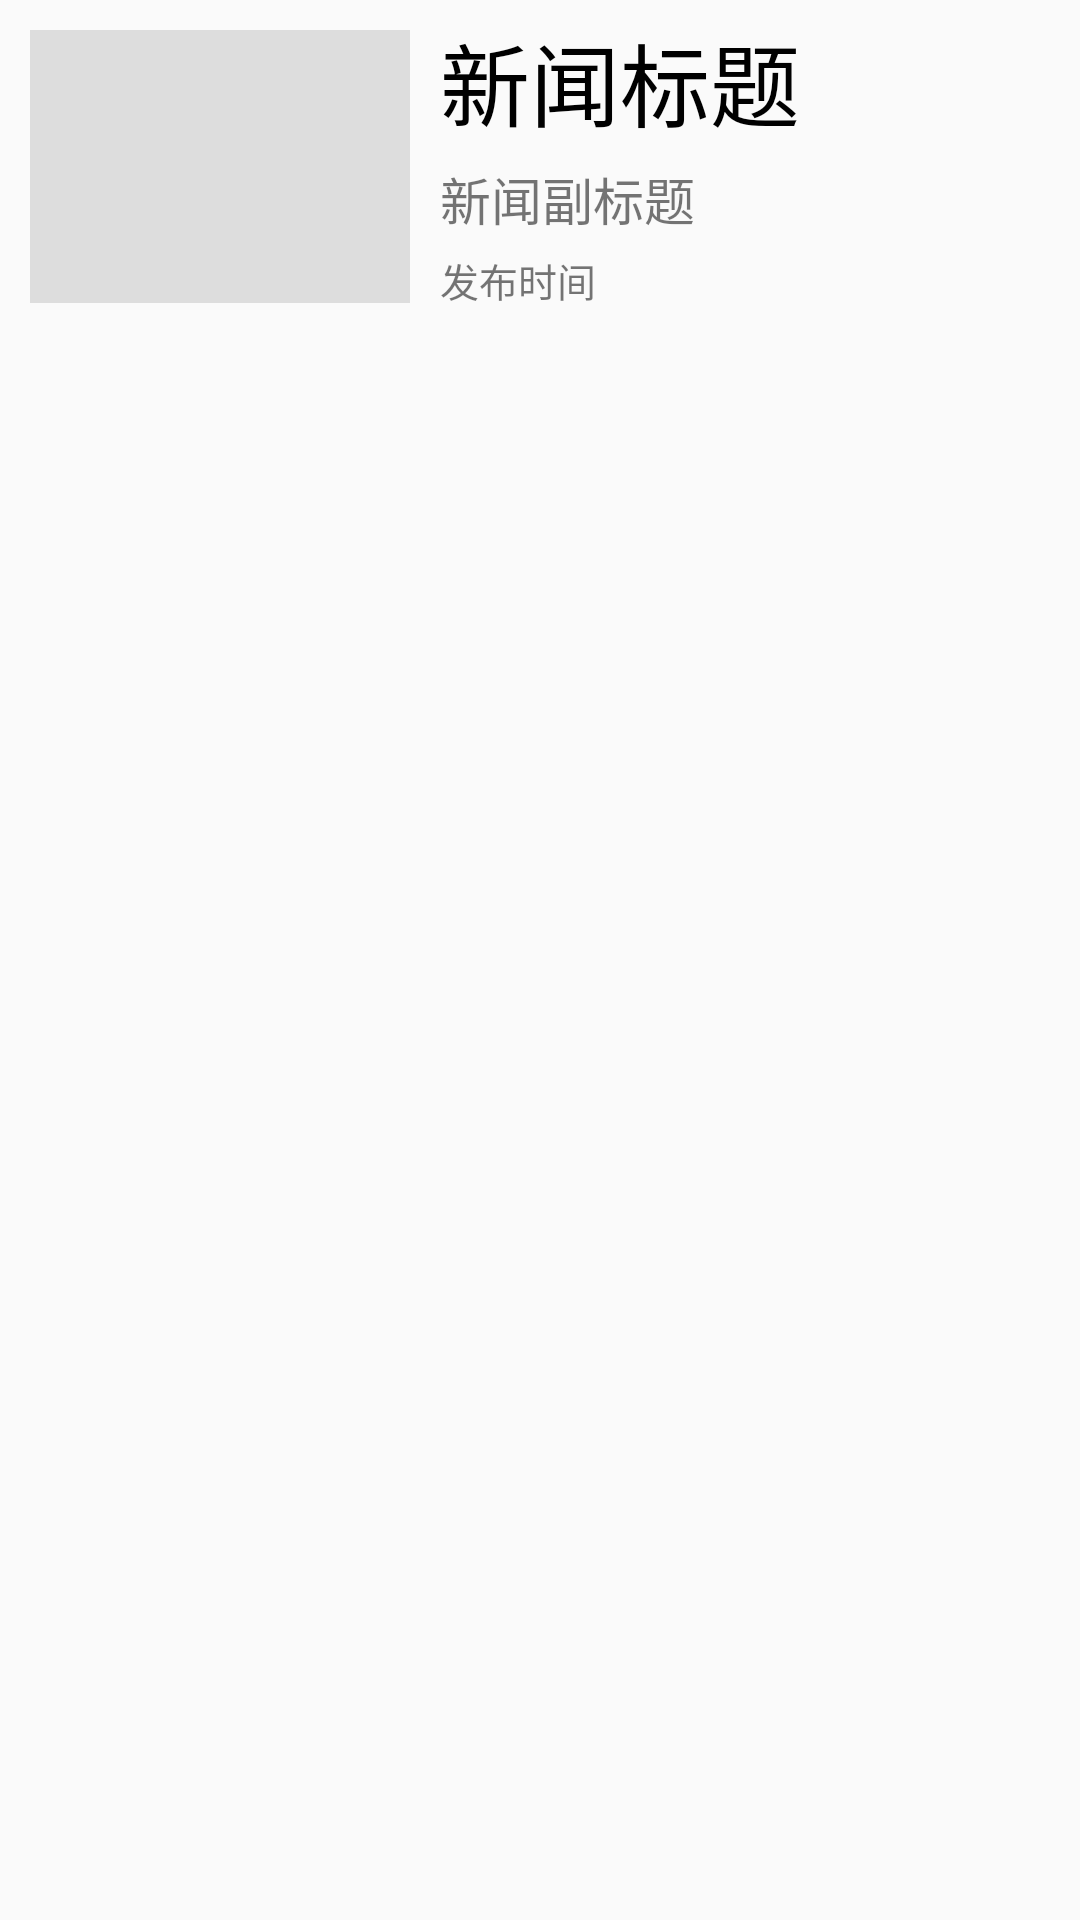

The Android layout XML behind this screen, and the referenced resources:
<!-- AndroidManifest.xml: application theme AppTheme -->
<!-- res/layout/fragment_index_news_item.xml -->
<?xml version="1.0" encoding="utf-8"?>
<RelativeLayout xmlns:android="http://schemas.android.com/apk/res/android"
    android:layout_width="match_parent"
    android:layout_height="match_parent">
    
    <ImageView
        android:background="#dddddd"
        android:id="@+id/lv_fragment_index_news_image"
        android:layout_margin="10dp"
        android:layout_width="380px"
        android:layout_height="91dp" />

    <TextView
        android:id="@+id/tv_fragment_index_news_title"
        android:textColor="#000"
        android:text="新闻标题"
        android:textSize="30dp"
        android:layout_marginTop="5dp"
        android:layout_toRightOf="@+id/lv_fragment_index_news_image"
        android:layout_width="wrap_content"
        android:layout_height="wrap_content" />

    <TextView
        android:textSize="17dp"
        android:text="新闻副标题"
        android:id="@+id/tv_fragment_index_news_subtitle"
        android:layout_marginTop="5dp"
        android:layout_below="@+id/tv_fragment_index_news_title"
        android:layout_toRightOf="@+id/lv_fragment_index_news_image"
        android:layout_width="wrap_content"
        android:layout_height="wrap_content" />

    <TextView
        android:textSize="13dp"
        android:text="发布时间"
        android:id="@+id/tv_fragment_index_news_time"
        android:layout_marginTop="5dp"
        android:layout_below="@+id/tv_fragment_index_news_subtitle"
        android:layout_toRightOf="@+id/lv_fragment_index_news_image"
        android:layout_width="wrap_content"
        android:layout_height="wrap_content" />

</RelativeLayout>
<!-- resources referenced by this layout -->
<resources>
  <style name="AppTheme" parent="Theme.AppCompat.Light.NoActionBar">
          
          <item name="android:windowTranslucentStatus">true</item>
          <item name="colorPrimary">@color/colorPrimary</item>
          <item name="colorPrimaryDark">@color/colorPrimaryDark</item>
          <item name="colorAccent">@color/colorAccent</item>
      </style>
  <!-- not gathered from this repository: default colours our renderer supplied (Android Studio template values) -->
  <color name="colorPrimary">#FF6200EE</color>
  <color name="colorPrimaryDark">#FF3700B3</color>
  <color name="colorAccent">#FF03DAC5</color>
</resources>
